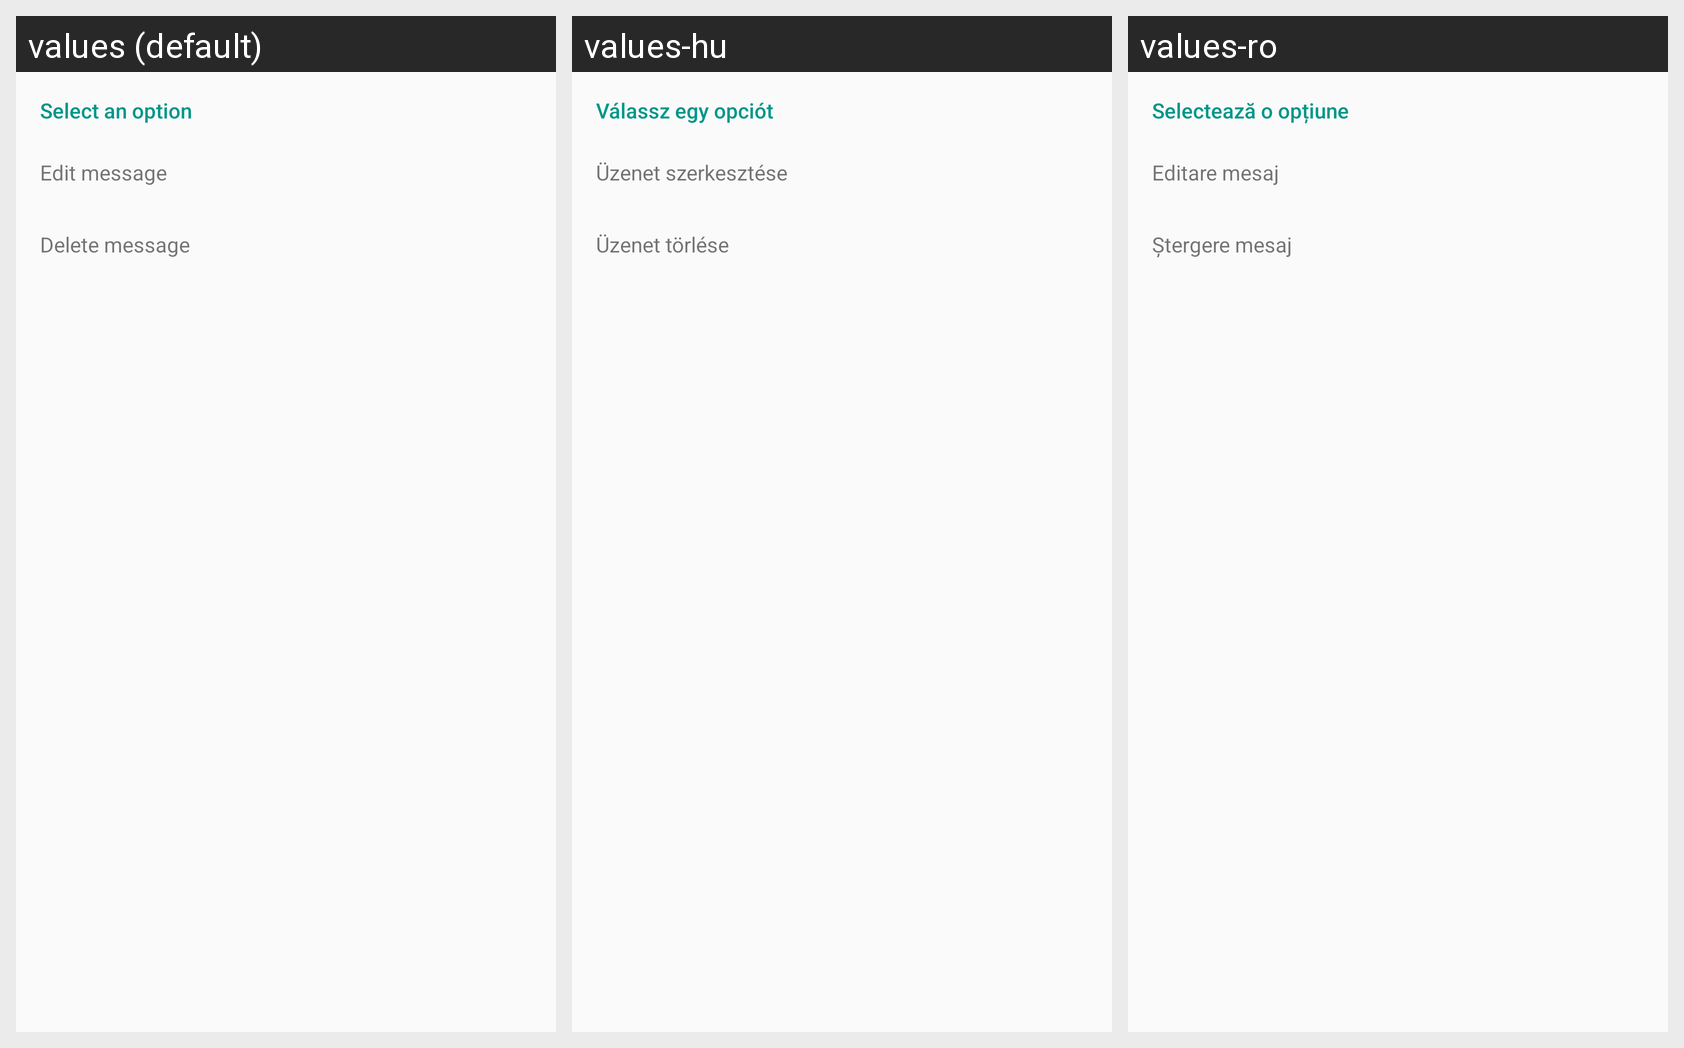

For this localized Android screen grid, give each drawn string resource with its value in every locale shown.
Android screen res/layout/dialog_message_edit.xml rendered under 3 locales, left to right: values (default), values-hu, values-ro. Device: Nexus 5 (rendered at 1080×1920; each locale shown at half size, 540×960, under a caption strip naming it); theme AppTheme.
Strings drawn on this screen, with the default value and each locale's value (text and hints the layout hard-codes, and strings that could not be matched under every locale, appear in the picture but are not listed):

select_an_option
  values: Select an option
  values-hu: Válassz egy opciót
  values-ro: Selectează o opțiune

edit_message
  values: Edit message
  values-hu: Üzenet szerkesztése
  values-ro: Editare mesaj

delete_message
  values: Delete message
  values-hu: Üzenet törlése
  values-ro: Ștergere mesaj
